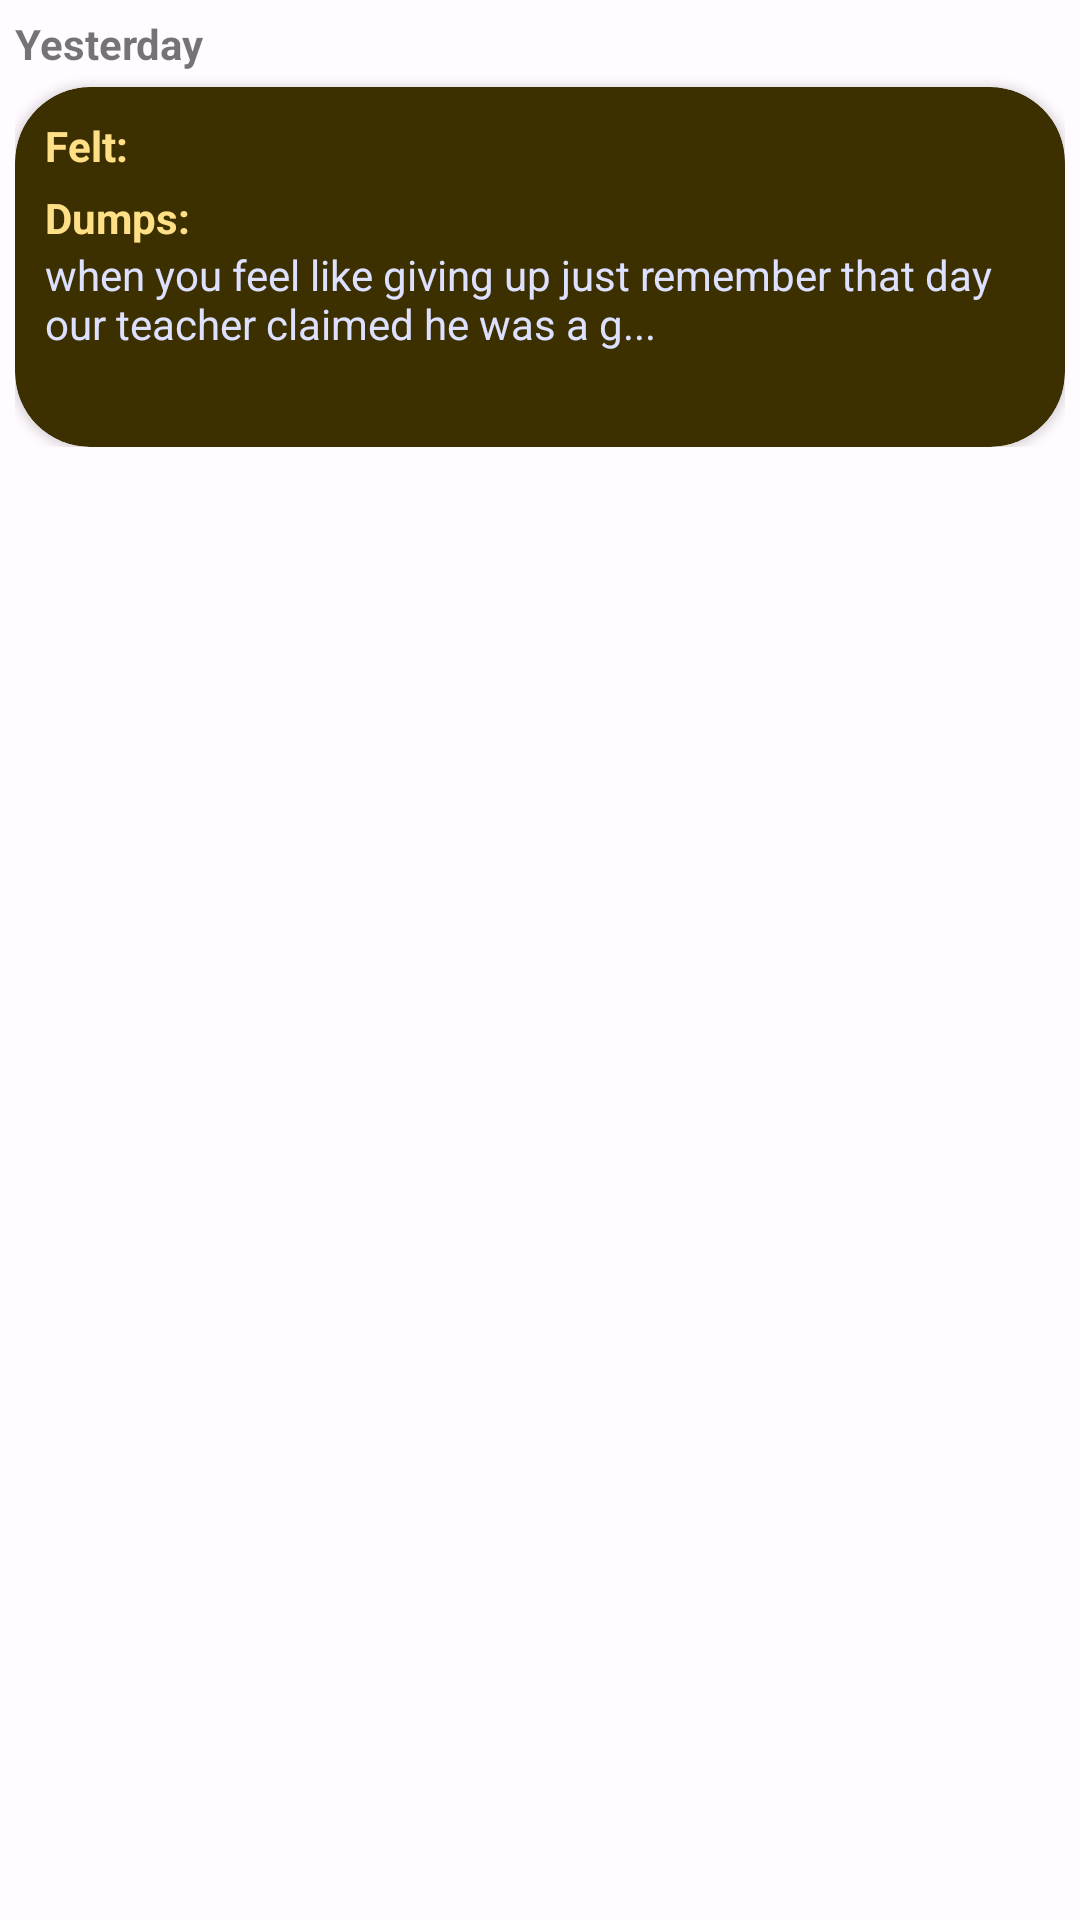

Layout XML and referenced resources for this Android screen:
<!-- AndroidManifest.xml: application theme Theme.BrainDump -->
<!-- res/layout/dump_cardview.xml -->
<?xml version="1.0" encoding="utf-8"?>
<androidx.constraintlayout.widget.ConstraintLayout xmlns:android="http://schemas.android.com/apk/res/android"
    android:layout_width="match_parent"
    android:layout_height="wrap_content"
    xmlns:app="http://schemas.android.com/apk/res-auto"
    android:padding="5dp">
    <TextView
        android:layout_width="match_parent"
        android:layout_height="wrap_content"
        android:text="Yesterday"
        android:textStyle="bold"
        app:layout_constraintTop_toTopOf="parent"
        app:layout_constraintStart_toStartOf="parent"
        android:id="@+id/date_of_dump"/>

    <RelativeLayout
        android:layout_width="match_parent"
        android:layout_height="wrap_content"
        app:layout_constraintTop_toBottomOf="@+id/date_of_dump">

    <androidx.cardview.widget.CardView
        android:layout_width="match_parent"
        android:layout_height="120dp"
        app:layout_constraintStart_toStartOf="parent"
        android:layout_marginTop="5dp"
        app:cardCornerRadius="25dp"
        app:cardBackgroundColor="@color/md_theme_dark_onPrimary">
        <androidx.constraintlayout.widget.ConstraintLayout
            android:layout_width="match_parent"
            android:layout_height="match_parent"
            android:padding="10dp">
            <TextView
                android:layout_width="wrap_content"
                android:layout_height="wrap_content"
                android:id="@+id/feelings_title"
                android:text="Felt:"
                android:textStyle="bold"
                android:textColor="@color/md_theme_dark_onPrimaryContainer"
                app:layout_constraintStart_toStartOf="parent"
                app:layout_constraintTop_toTopOf="parent"/>
            <ImageView
                android:layout_width="20dp"
                android:layout_height="20dp"
                android:layout_marginStart="3dp"
                app:layout_constraintStart_toEndOf="@+id/feelings_title"
                app:layout_constraintTop_toTopOf="@+id/feelings_title"
                app:layout_constraintBottom_toBottomOf="@+id/feelings_title"
                android:src="@drawable/slightly_smiling_face_96"
                android:id="@+id/feelings_title_text"/>
            <TextView
                android:layout_width="wrap_content"
                android:layout_height="wrap_content"
                android:text="Dumps:"
                android:textStyle="bold"
                android:id="@+id/dump_title"
                app:layout_constraintTop_toBottomOf="@+id/feelings_title"
                app:layout_constraintStart_toStartOf="parent"
                android:textColor="@color/md_theme_dark_onPrimaryContainer"
                android:layout_marginTop="5dp"
                />
            <TextView
                android:id="@+id/dump_text"
                android:layout_width="wrap_content"
                android:layout_height="wrap_content"
                android:text="when you feel like giving up just remember that day our teacher claimed he was a g..."
                app:layout_constraintTop_toBottomOf="@+id/dump_title"
                app:layout_constraintStart_toStartOf="@+id/dump_title"
                android:textColor="@color/md_theme_dark_onTertiaryContainer"
                />


        </androidx.constraintlayout.widget.ConstraintLayout>
    </androidx.cardview.widget.CardView>
    </RelativeLayout>

</androidx.constraintlayout.widget.ConstraintLayout>
<!-- resources referenced by this layout -->
<resources>
  <color name="md_theme_dark_onPrimary">#3C2F00</color>
  <color name="md_theme_dark_onPrimaryContainer">#FFE087</color>
  <color name="md_theme_dark_onTertiaryContainer">#DDE1FF</color>
  <style name="Theme.BrainDump" parent="Theme.MaterialComponents.DayNight.DarkActionBar">
          <item name="colorPrimary">@color/md_theme_light_primary</item>
          <item name="colorOnPrimary">@color/md_theme_light_onPrimary</item>
          <item name="colorPrimaryContainer">@color/md_theme_light_primaryContainer</item>
          <item name="colorOnPrimaryContainer">@color/md_theme_light_onPrimaryContainer</item>
          <item name="colorSecondary">@color/md_theme_light_secondary</item>
          <item name="colorOnSecondary">@color/md_theme_light_onSecondary</item>
          <item name="colorSecondaryContainer">@color/md_theme_light_secondaryContainer</item>
          <item name="colorOnSecondaryContainer">@color/md_theme_light_onSecondaryContainer</item>
          <item name="colorTertiary">@color/md_theme_light_tertiary</item>
          <item name="colorOnTertiary">@color/md_theme_light_onTertiary</item>
          <item name="colorTertiaryContainer">@color/md_theme_light_tertiaryContainer</item>
          <item name="colorOnTertiaryContainer">@color/md_theme_light_onTertiaryContainer</item>
          <item name="colorError">@color/md_theme_light_error</item>
          <item name="colorErrorContainer">@color/md_theme_light_errorContainer</item>
          <item name="colorOnError">@color/md_theme_light_onError</item>
          <item name="colorOnErrorContainer">@color/md_theme_light_onErrorContainer</item>
          <item name="android:colorBackground">@color/md_theme_light_background</item>
          <item name="colorOnBackground">@color/md_theme_light_onBackground</item>
          <item name="colorSurface">@color/md_theme_light_surface</item>
          <item name="colorOnSurface">@color/md_theme_light_onSurface</item>
          <item name="colorSurfaceVariant">@color/md_theme_light_surfaceVariant</item>
          <item name="colorOnSurfaceVariant">@color/md_theme_light_onSurfaceVariant</item>
          <item name="colorOutline">@color/md_theme_light_outline</item>
          <item name="colorOnSurfaceInverse">@color/md_theme_light_inverseOnSurface</item>
          <item name="colorSurfaceInverse">@color/md_theme_light_inverseSurface</item>
          <item name="colorPrimaryInverse">@color/md_theme_light_inversePrimary</item>
      </style>
  <color name="md_theme_light_primary">#735C00</color>
  <color name="md_theme_light_onPrimary">#FFFFFF</color>
  <color name="md_theme_light_primaryContainer">#FFE087</color>
  <color name="md_theme_light_onPrimaryContainer">#241A00</color>
  <color name="md_theme_light_secondary">#695D3F</color>
  <color name="md_theme_light_onSecondary">#FFFFFF</color>
  <color name="md_theme_light_secondaryContainer">#F1E1BB</color>
  <color name="md_theme_light_onSecondaryContainer">#221B04</color>
  <color name="md_theme_light_tertiary">#4559A9</color>
  <color name="md_theme_light_onTertiary">#FFFFFF</color>
  <color name="md_theme_light_tertiaryContainer">#DDE1FF</color>
  <color name="md_theme_light_onTertiaryContainer">#001454</color>
  <color name="md_theme_light_error">#BA1A1A</color>
  <color name="md_theme_light_errorContainer">#FFDAD6</color>
  <color name="md_theme_light_onError">#FFFFFF</color>
  <color name="md_theme_light_onErrorContainer">#410002</color>
  <color name="md_theme_light_background">#FFFBFF</color>
  <color name="md_theme_light_onBackground">#1E1B16</color>
  <color name="md_theme_light_surface">#FFFBFF</color>
  <color name="md_theme_light_onSurface">#1E1B16</color>
  <color name="md_theme_light_surfaceVariant">#EBE1CF</color>
  <color name="md_theme_light_onSurfaceVariant">#4C4639</color>
  <color name="md_theme_light_outline">#7D7667</color>
  <color name="md_theme_light_inverseOnSurface">#F7F0E7</color>
  <color name="md_theme_light_inverseSurface">#33302A</color>
  <color name="md_theme_light_inversePrimary">#E9C348</color>
</resources>
